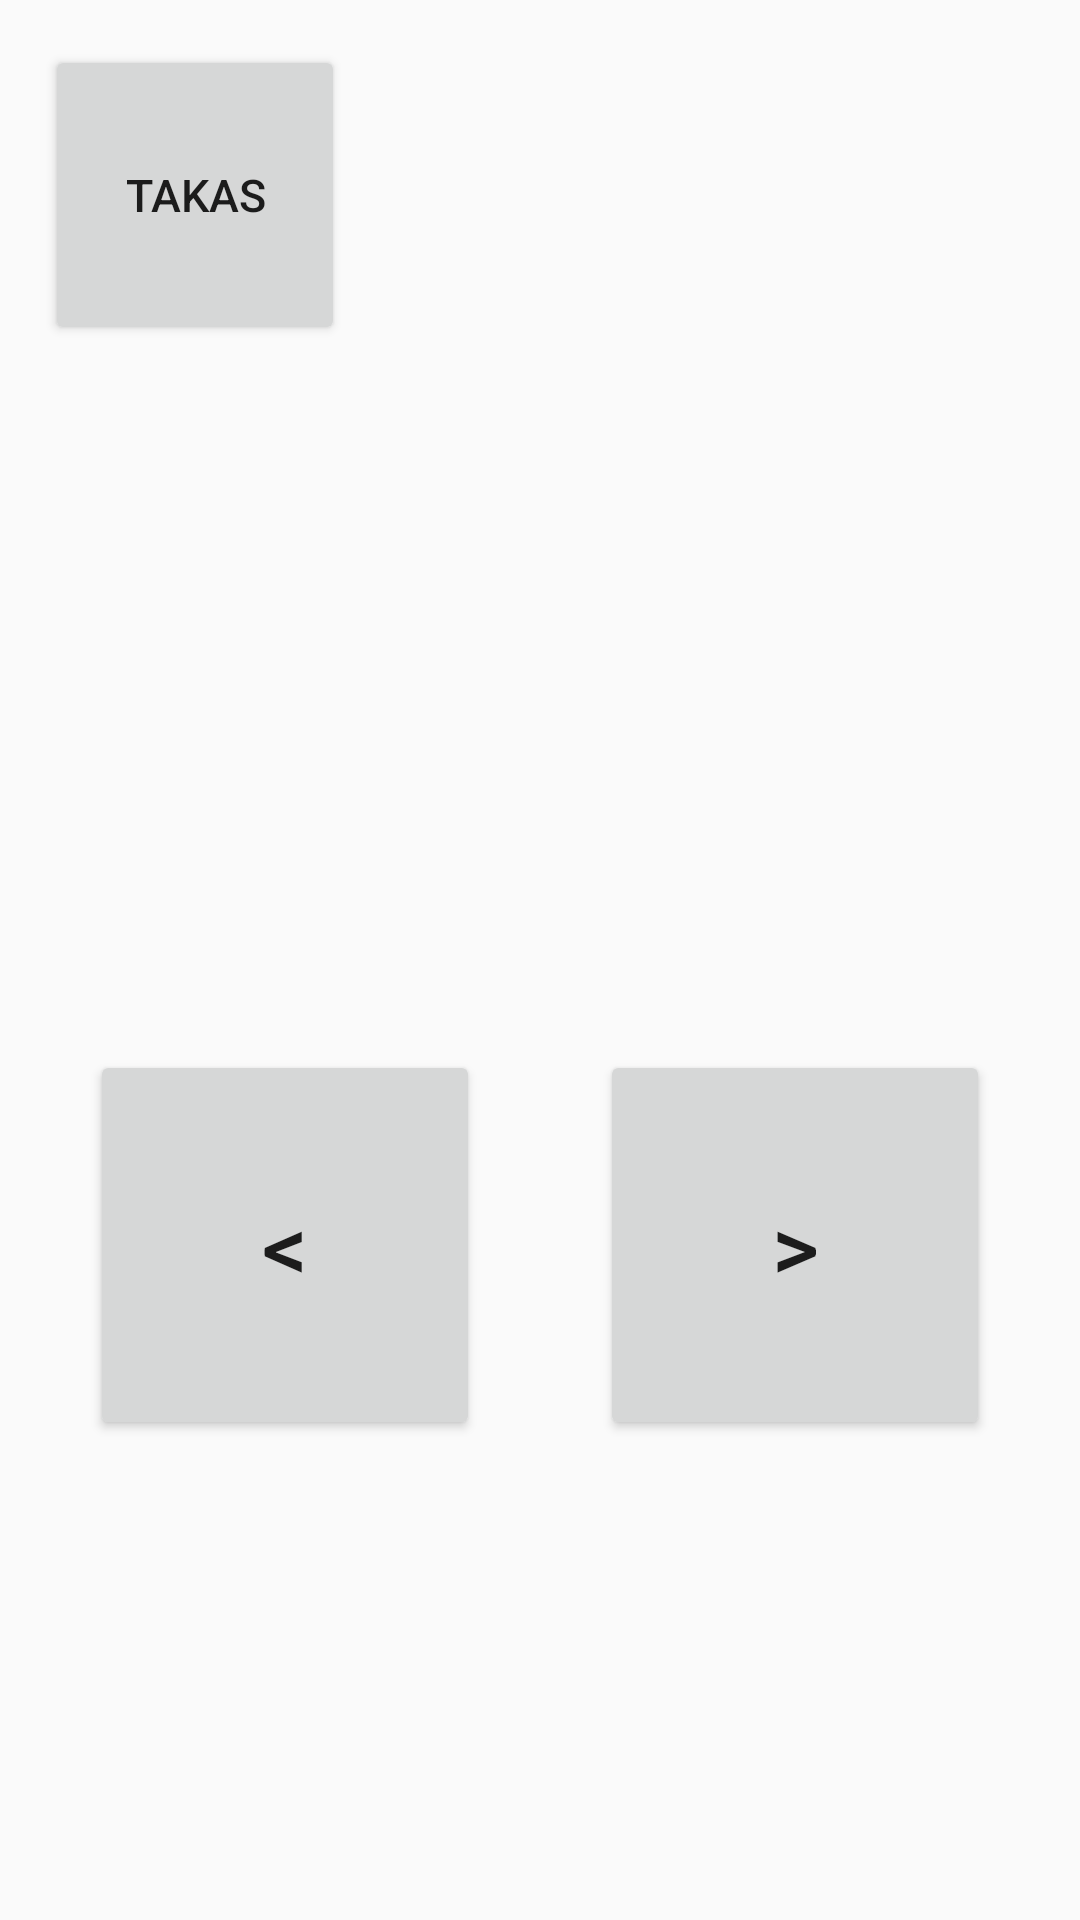

This screen was rendered from an Android layout file. Write that file and the resources it references.
<!-- AndroidManifest.xml: application theme Theme.MainTheme -->
<!-- res/layout/activity_statistics.xml -->
<?xml version="1.0" encoding="utf-8"?>
<RelativeLayout xmlns:android="http://schemas.android.com/apk/res/android"
	android:layout_width="match_parent"
	android:layout_height="match_parent">
	<Button
		android:id="@+id/back_button2"
		android:text="takas"
		android:textSize="15dp"
		android:layout_width="100dp"
		android:layout_height="100dp"
		android:layout_margin="15dp"
		android:layout_alignParentTop="true"
		android:layout_alignParentLeft="true"/>
	<GridLayout
		android:id="@+id/day_grid"
		android:layout_width="wrap_content"
		android:layout_height="wrap_content"
		android:columnCount="3"
		android:rowCount="2"
		android:alignmentMode="alignMargins"
		android:columnOrderPreserved="true"
		android:layout_centerHorizontal="true"
		android:layout_centerVertical="true"/>
	<Button
		android:id="@+id/left_button"
		android:text="&lt;"
		android:textSize="30dp"
		android:layout_width="130dp"
		android:layout_height="130dp"
		android:layout_margin="30dp"
		android:layout_alignParentLeft="true"
		android:layout_below="@+id/day_grid"/>
	<Button
		android:id="@+id/right_button"
		android:text="&gt;"
		android:textSize="30dp"
		android:layout_width="130dp"
		android:layout_height="130dp"
		android:layout_margin="30dp"
		android:layout_alignParentRight="true"
		android:layout_below="@+id/day_grid"/>
</RelativeLayout>
<!-- resources referenced by this layout -->
<resources>
  <style name="Theme.MainTheme" parent="Theme.AppCompat.DayNight.NoActionBar">
  		<item name="colorPrimary">#000000</item>
  		<item name="colorAccent">#000000</item>
  	</style>
</resources>
